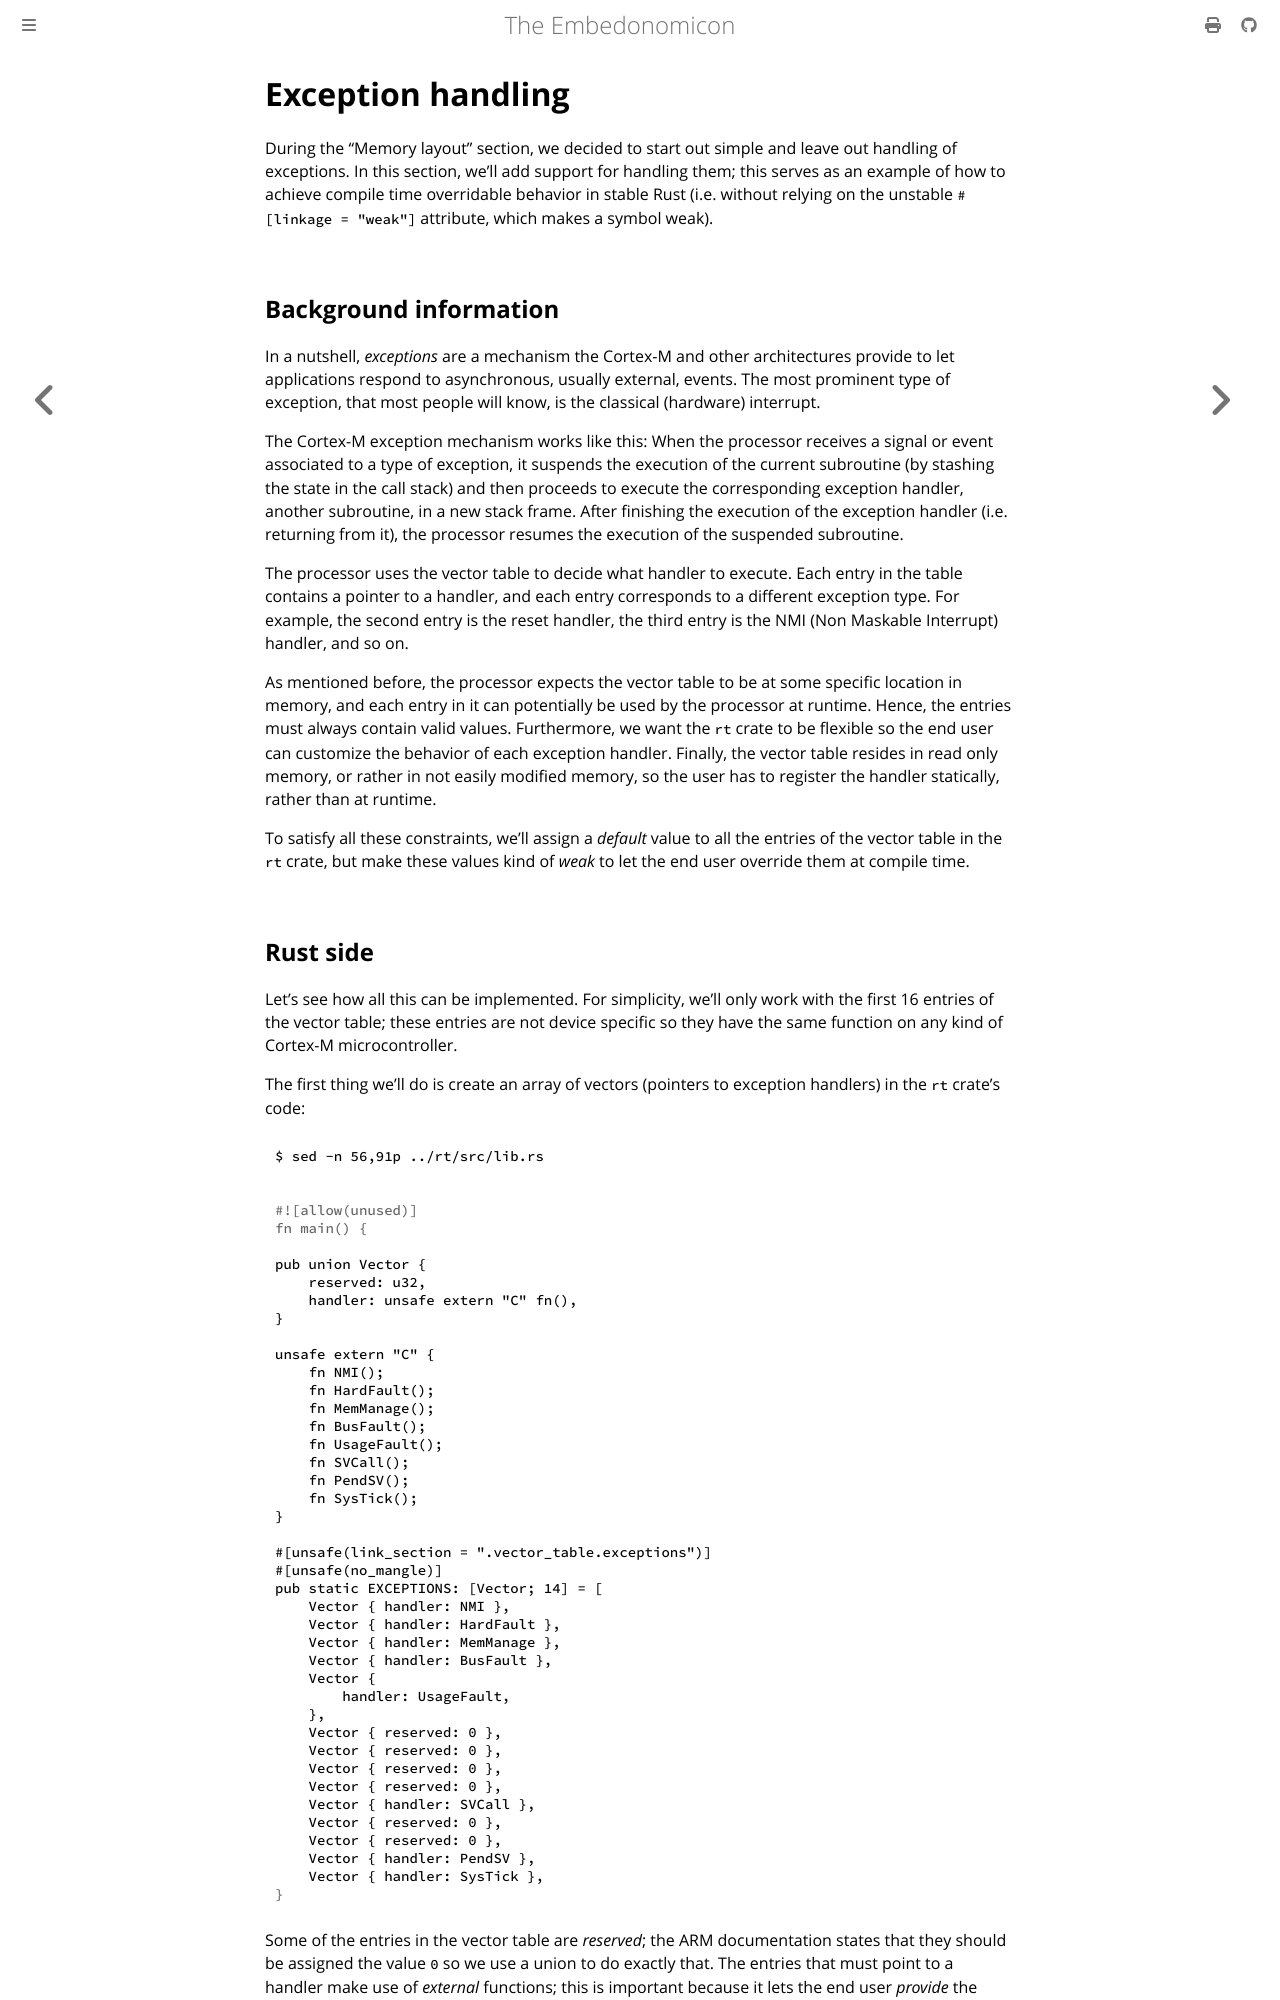

repository: rust-embedded/embedonomicon · page: exceptions.html · generator: mdbook

# Exception handling

During the "Memory layout" section, we decided to start out simple and leave out handling of
exceptions. In this section, we'll add support for handling them; this serves as an example of
how to achieve compile time overridable behavior in stable Rust (i.e. without relying on the
unstable `#[linkage = "weak"]` attribute, which makes a symbol weak).

## Background information

In a nutshell, *exceptions* are a mechanism the Cortex-M and other architectures provide to let
applications respond to asynchronous, usually external, events. The most prominent type of exception,
that most people will know, is the classical (hardware) interrupt.

The Cortex-M exception mechanism works like this:
When the processor receives a signal or event associated to a type of exception, it suspends
the execution of the current subroutine (by stashing the state in the call stack) and then proceeds
to execute the corresponding exception handler, another subroutine, in a new stack frame. After
finishing the execution of the exception handler (i.e. returning from it), the processor resumes the
execution of the suspended subroutine.

The processor uses the vector table to decide what handler to execute. Each entry in the table
contains a pointer to a handler, and each entry corresponds to a different exception type. For
example, the second entry is the reset handler, the third entry is the NMI (Non Maskable Interrupt)
handler, and so on.

As mentioned before, the processor expects the vector table to be at some specific location in memory,
and each entry in it can potentially be used by the processor at runtime. Hence, the entries must always
contain valid values. Furthermore, we want the `rt` crate to be flexible so the end user can customize the
behavior of each exception handler. Finally, the vector table resides in read only memory, or rather in not
easily modified memory, so the user has to register the handler statically, rather than at runtime.

To satisfy all these constraints, we'll assign a *default* value to all the entries of the vector
table in the `rt` crate, but make these values kind of *weak* to let the end user override them
at compile time.
